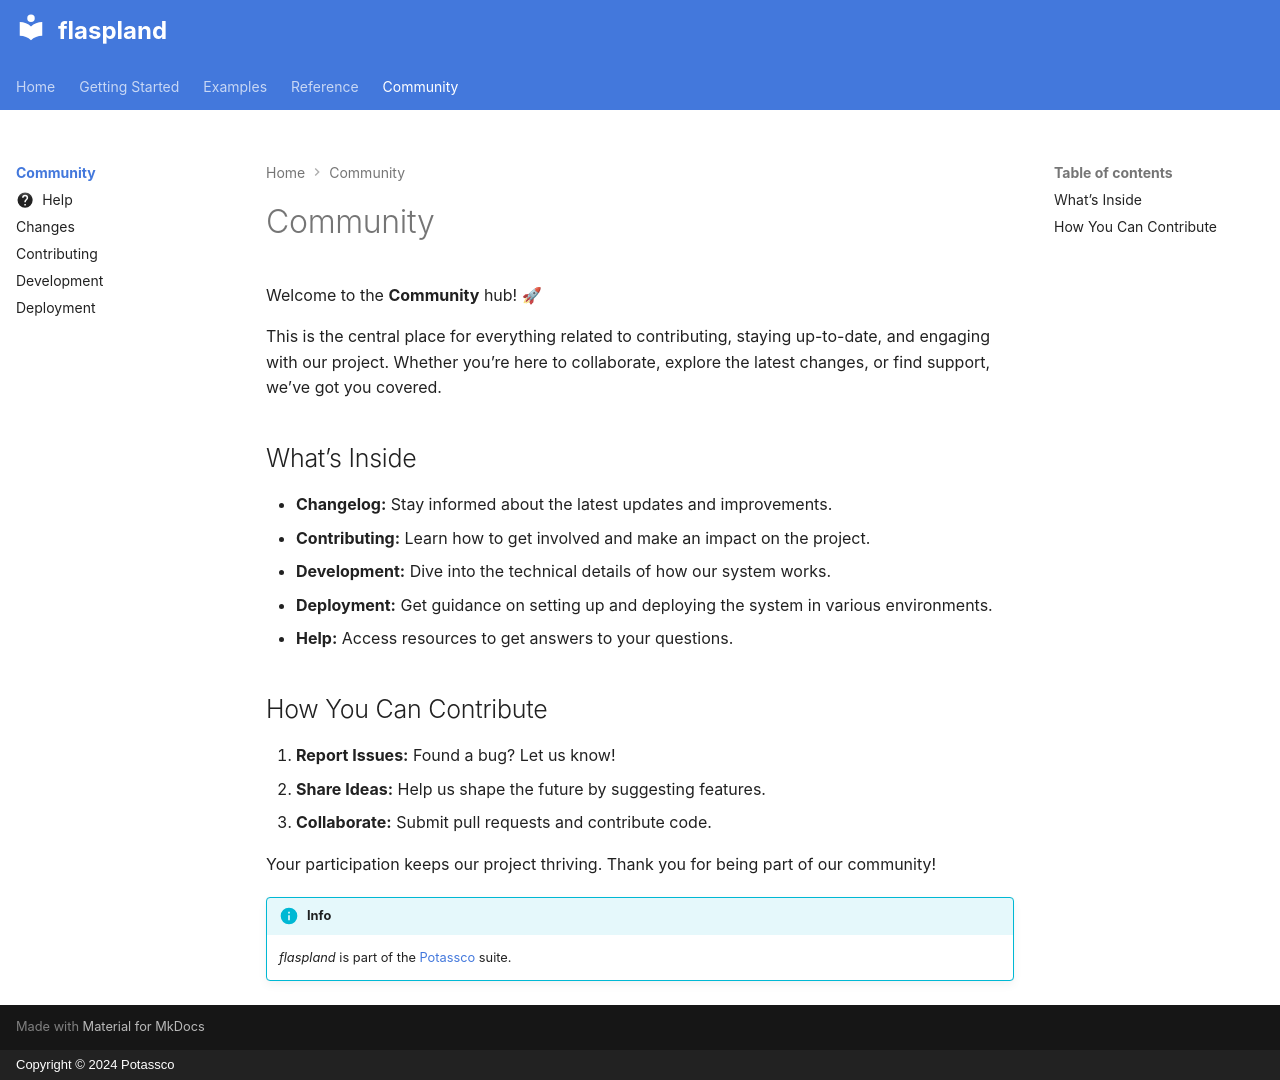

repository: potassco/flaspland-toolkit · page: community/index.html · generator: mkdocs · copyright: Copyright © 2024 Potassco

# Community

Welcome to the **Community** hub! 🚀

This is the central place for everything related to contributing, staying
up-to-date, and engaging with our project. Whether you’re here to collaborate,
explore the latest changes, or find support, we’ve got you covered.

## What’s Inside

- **Changelog:** Stay informed about the latest updates and improvements.
- **Contributing:** Learn how to get involved and make an impact on the
  project.
- **Development:** Dive into the technical details of how our system works.
- **Deployment:** Get guidance on setting up and deploying the system in
  various environments.
- **Help:** Access resources to get answers to your questions.

## How You Can Contribute

1. **Report Issues:** Found a bug? Let us know!
1. **Share Ideas:** Help us shape the future by suggesting features.
1. **Collaborate:** Submit pull requests and contribute code.

Your participation keeps our project thriving. Thank you for being part of our
community!

!!! info
    *flaspland* is part of the [Potassco](https://potassco.org) suite.
